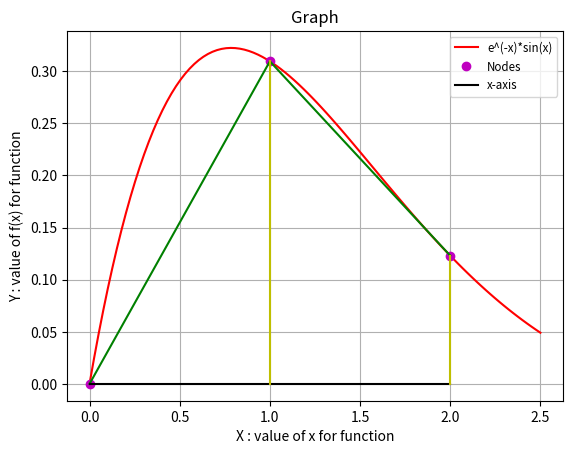

Source code (Python):
import math
from matplotlib import pyplot as plt
import numpy as np

def f(x):
    return np.exp(-x)*np.sin(x)
    
def trapezoid( h, y ):

    n = len(y)
    
    s = y[0]/2.0 # adds f0 -> first point

    for i in range(1,n-1): # sum all the middle points
        s += y[i] # => Σ {i=1 -> n-1} fi
    
    s += y[n-1]/2.0 # adds fn -> last point
    
    # Βάζει το 1/2 στο πρώτο και τελευταίο σημείο για να πιάσει και
    # τον απλό κανόνα του τραπεζίου όπου δεν υπάρχουν μεσαία σημεία
    # και μετά πολλαπλασιάζει με το h -> ΑΝΤΙ ΓΙΑ ΤΟ h/2
    # Ουσιαστικά περνάει το 1/2 του h μέσα στον σύνθετο κανόνα του τραπεζίου,
    # ο οποίος τύπος αντιπροσωπέυει επαρκώς και τον απλό και τον σύνθετο κανόνα
    
    return h * s # VALUE OF INTEGRAL

def myint(a, b, n): # n -> number of subintervals
    h = np.abs(b-a)/n # step length
    # x = np.arange( start=a, stop=b+h, step=h ) # other way
    x = np.linspace(a, b, n+1) # subintervals <=> nodes
    y = f(x) # value of function at subintervals
    return trapezoid(h, y)
    
def main(a, b, n, tol): # n -> number of subintervals
    results = []
    Qh = myint(a, b, n)
    Qh_2 = myint(a, b, 2*n) # 2n -> h/2
    results.append(Qh)
    results.append(Qh_2)
    n = 2*n # adjust n
    
    while np.abs(Qh - Qh_2) > tol: # tol check
        Qh = Qh_2
        Qh_2 = myint(a, b, 2*n) # 2n -> h/2
        results.append(Qh_2)
        n = 2*n # adjust n
         
    return results

# Calling main
x = np.linspace(0, 2.5, 100)
y = f(x)

nodes = np.linspace(0, 2, 3) # interval with 3 nodes
val = f(nodes)

results = main(0, 2, 1, 1e-2)
print(results)

# Calculating order of convergence of the method
print("----------------------------------")
print("----------------------------------")
print('METHOD ORDER OF CONVERGENCE :')
order = np.log2( (np.abs(results[-1] - results[-2])) ) / np.log2(np.abs(results[-3] - results[-4]))
print( order ) # approx. 2.0
print("----------------------------------")
# log2( |Qh| / |Qh/2| ) !!!!! # Only that is converging

# Check Results with built in function
print("----------------------------------")
import numpy as np
    
x1 = np.linspace(0, 2, 2) # 2 nodes in the interval [0,2] and m = n - 1 = 1 subinterval
y1 = f(x1)
print(np.trapz(x1, y1)) # 0.12306002480577674

x2 = np.linspace(0, 2, 3) # 3 -> 2 + 1 nodes and m = n - 1 = 2 subintervals
# because we now have h' = h/2 <=> n' = n + 1
y2 = f(x2)
print(np.trapz(x2, y2)) # -0.12496983844444712 # !!!

# Plotting
plt.plot(x, y, 'r-', label='e^(-x)*sin(x)') # function
plt.plot(nodes , val, 'mo', label='Nodes') # nodes'')
plt.plot(nodes , val, 'g-')
plt.plot([0, 2], [0, 0], 'k-', label='x-axis') # x-axis

# Drawing vertical lines at the boundary points 
plt.plot([nodes[1], nodes[1]], [0, val[1]], 'y-')
plt.plot([nodes[-1], nodes[-1]], [0, val[-1]], 'y-')

# Graph Information

plt.title('Graph')
plt.xlabel('X : value of x for function')
plt.ylabel('Y : value of f(x) for function')

plt.grid()
plt.legend(fontsize='small')

plt.show()
    